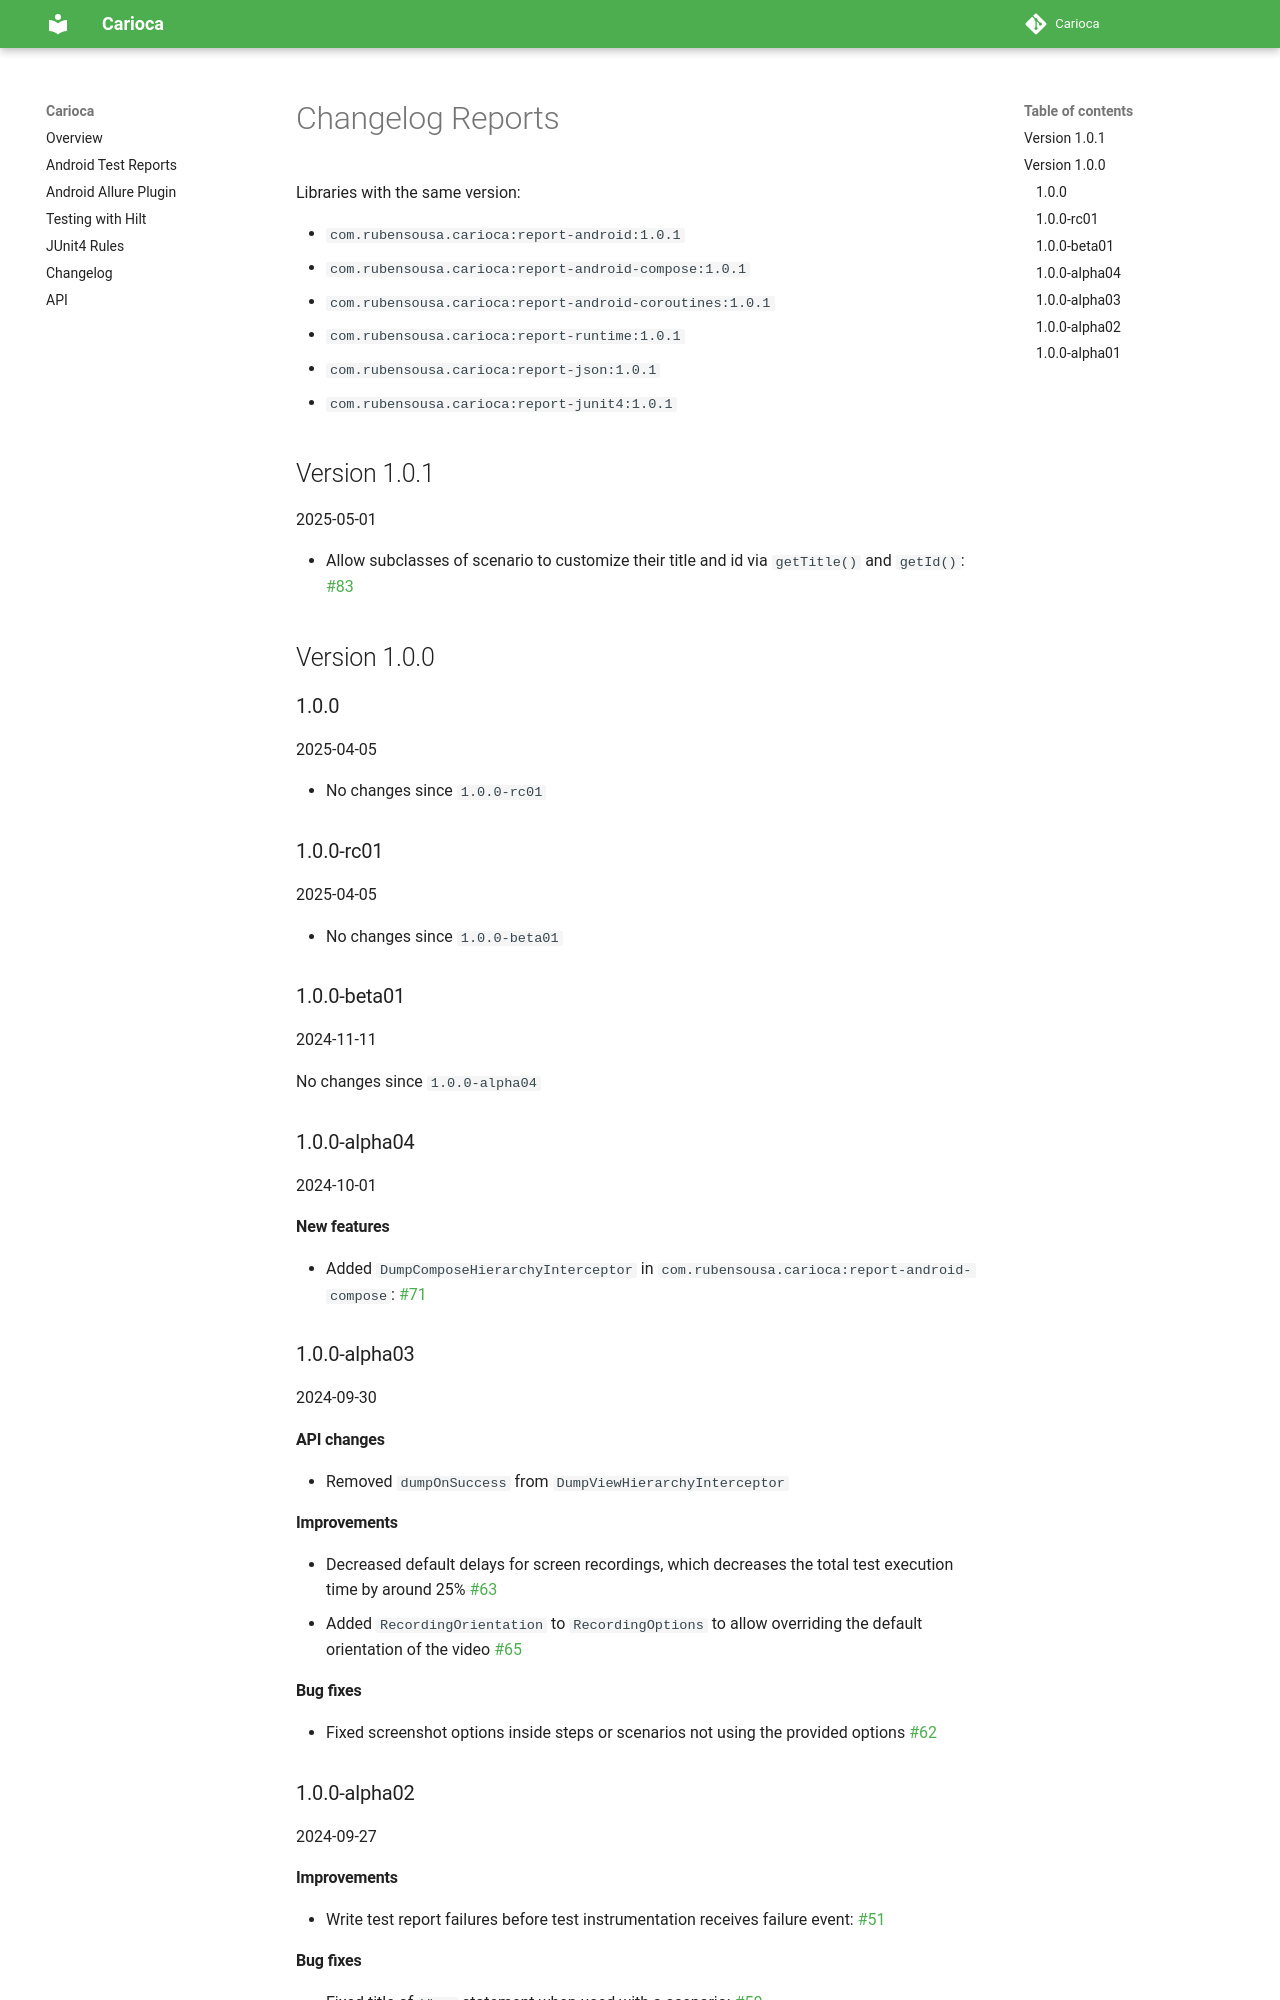

repository: rubensousa/Carioca · page: changelog/reports/index.html · generator: mkdocs

# Changelog Reports

Libraries with the same version:

- `com.rubensousa.carioca:report-android:{{ version.report }}`
- `com.rubensousa.carioca:report-android-compose:{{ version.report }}`
- `com.rubensousa.carioca:report-android-coroutines:{{ version.report }}`
- `com.rubensousa.carioca:report-runtime:{{ version.report }}`
- `com.rubensousa.carioca:report-json:{{ version.report }}`
- `com.rubensousa.carioca:report-junit4:{{ version.report }}`

## Version 1.0.1

2025-05-01

- Allow subclasses of scenario to customize their title and id via `getTitle()` and `getId()`: [#83](https://github.com/rubensousa/Carioca/pull/83)

## Version 1.0.0

### 1.0.0

2025-04-05

- No changes since `1.0.0-rc01`

### 1.0.0-rc01

2025-04-05

- No changes since `1.0.0-beta01`

### 1.0.0-beta01

2024-11-11

No changes since `1.0.0-alpha04`

### 1.0.0-alpha04

2024-10-01

#### New features

- Added `DumpComposeHierarchyInterceptor` in `com.rubensousa.carioca:report-android-compose`: [#71](https://github.com/rubensousa/Carioca/pull/71/)

### 1.0.0-alpha03

2024-09-30

#### API changes

- Removed `dumpOnSuccess` from `DumpViewHierarchyInterceptor`

#### Improvements

- Decreased default delays for screen recordings, which decreases the total test execution time by around 25% [#63](https://github.com/rubensousa/Carioca/pull/63)
- Added `RecordingOrientation` to `RecordingOptions` to allow overriding the default orientation of the video [#65](https://github.com/rubensousa/Carioca/pull/65)

#### Bug fixes

- Fixed screenshot options inside steps or scenarios not using the provided options [#62](https://github.com/rubensousa/Carioca/pull/62)

### 1.0.0-alpha02

2024-09-27
